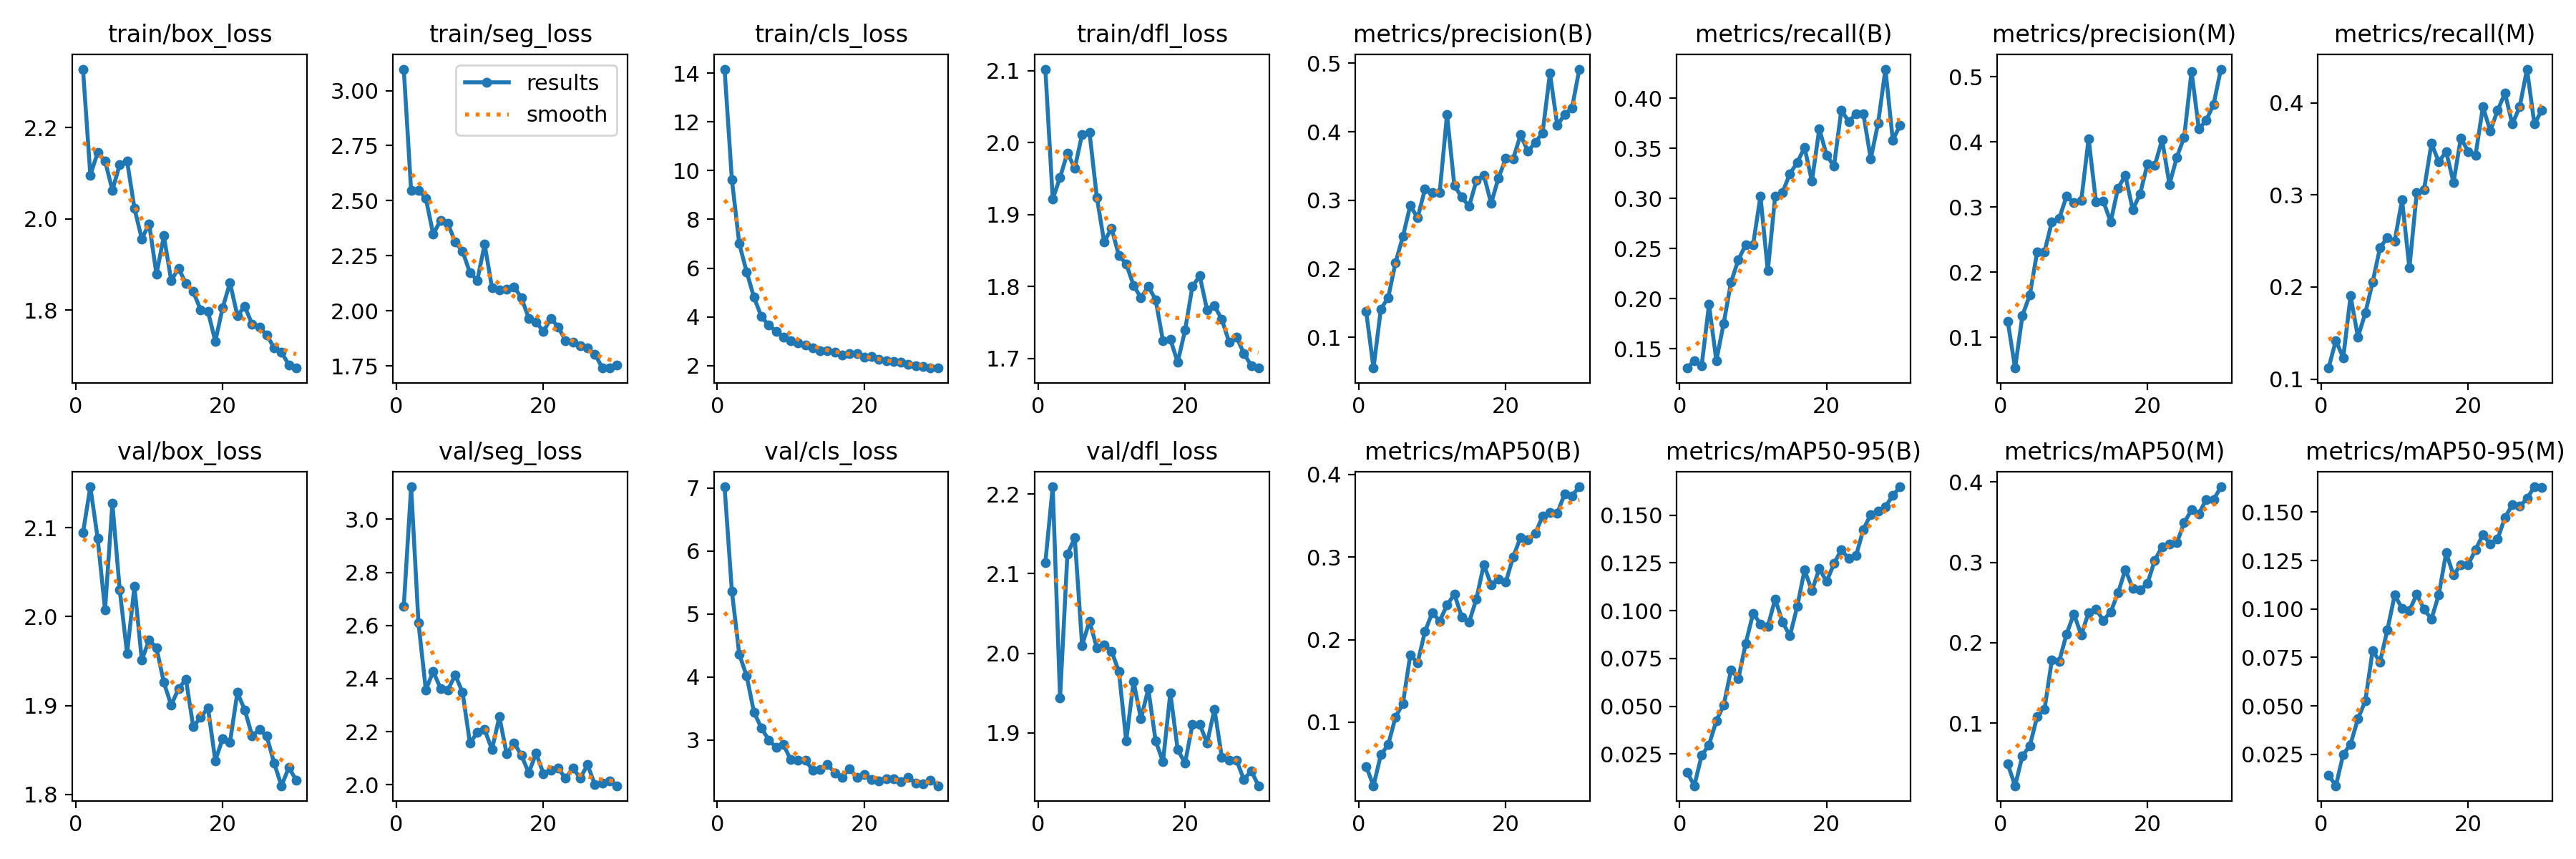

The data file committed next to this chart (first rows):
epoch, train/box_loss, train/seg_loss, train/cls_loss, train/dfl_loss, metrics/precision(B), metrics/recall(B), metrics/mAP50(B), metrics/mAP50-95(B), metrics/precision(M), metrics/recall(M), metrics/mAP50(M), metrics/mAP50-95(M), val/box_loss, val/seg_loss, val/cls_loss, val/dfl_loss, lr/pg0, lr/pg1, lr/pg2
1, 2.328, 3.097, 14.16, 2.102, 0.1379, 0.1306, 0.04652, 0.01558, 0.1247, 0.1119, 0.04884, 0.01431, 2.094, 2.672, 7.02, 2.114, 0.0006654, 0.0006654, 0.0006654
2, 2.095, 2.546, 9.616, 1.921, 0.05516, 0.1381, 0.02309, 0.00841, 0.05265, 0.1418, 0.0219, 0.00876, 2.146, 3.122, 5.359, 2.209, 0.001288, 0.001288, 0.001288
3, 2.145, 2.548, 7.003, 1.952, 0.1412, 0.1331, 0.06057, 0.02429, 0.1333, 0.1231, 0.05917, 0.02491, 2.088, 2.609, 4.362, 1.944, 0.001867, 0.001867, 0.001867
4, 2.127, 2.511, 5.853, 1.986, 0.1581, 0.194, 0.07281, 0.02978, 0.1648, 0.1903, 0.07142, 0.03025, 2.008, 2.357, 4.02, 2.124, 0.001802, 0.001802, 0.001802
5, 2.062, 2.348, 4.803, 1.964, 0.2093, 0.1381, 0.1065, 0.04245, 0.2308, 0.1455, 0.1082, 0.04334, 2.127, 2.427, 3.444, 2.145, 0.001802, 0.001802, 0.001802
6, 2.119, 2.41, 4.021, 2.012, 0.2474, 0.1754, 0.1226, 0.05058, 0.2311, 0.1716, 0.117, 0.05246, 2.03, 2.363, 3.194, 2.01, 0.001736, 0.001736, 0.001736
7, 2.126, 2.396, 3.653, 2.015, 0.2922, 0.2164, 0.1814, 0.06906, 0.2771, 0.2052, 0.1783, 0.07856, 1.959, 2.357, 3.005, 2.04, 0.00167, 0.00167, 0.00167
8, 2.023, 2.312, 3.417, 1.924, 0.2745, 0.2388, 0.1721, 0.06453, 0.2821, 0.2425, 0.1769, 0.07261, 2.034, 2.414, 2.885, 2.007, 0.001604, 0.001604, 0.001604
9, 1.956, 2.27, 3.179, 1.862, 0.3165, 0.2537, 0.2098, 0.08302, 0.3165, 0.2537, 0.2107, 0.08917, 1.951, 2.347, 2.931, 2.011, 0.001538, 0.001538, 0.001538
10, 1.989, 2.173, 3.018, 1.881, 0.3117, 0.2537, 0.2329, 0.09861, 0.3071, 0.25, 0.2359, 0.1072, 1.974, 2.156, 2.688, 2.003, 0.001472, 0.001472, 0.001472
11, 1.878, 2.138, 2.923, 1.843, 0.3113, 0.3022, 0.2225, 0.09313, 0.3099, 0.2948, 0.2096, 0.1004, 1.965, 2.197, 2.68, 1.977, 0.001406, 0.001406, 0.001406
12, 1.963, 2.302, 2.846, 1.831, 0.425, 0.2276, 0.2419, 0.09183, 0.4047, 0.2207, 0.2376, 0.09911, 1.926, 2.207, 2.681, 1.89, 0.00134, 0.00134, 0.00134
13, 1.865, 2.105, 2.729, 1.802, 0.3214, 0.3022, 0.2551, 0.1061, 0.3078, 0.3022, 0.2417, 0.1077, 1.901, 2.133, 2.521, 1.964, 0.001274, 0.001274, 0.001274
14, 1.892, 2.097, 2.615, 1.784, 0.3047, 0.306, 0.2278, 0.09419, 0.309, 0.306, 0.2279, 0.09977, 1.919, 2.256, 2.536, 1.918, 0.001208, 0.001208, 0.001208
15, 1.858, 2.099, 2.615, 1.8, 0.2913, 0.3246, 0.2211, 0.08681, 0.277, 0.3559, 0.2382, 0.09486, 1.93, 2.115, 2.615, 1.955, 0.001142, 0.001142, 0.001142
16, 1.841, 2.109, 2.546, 1.782, 0.3288, 0.3358, 0.2495, 0.1022, 0.3288, 0.3358, 0.2619, 0.1074, 1.876, 2.158, 2.477, 1.89, 0.001076, 0.001076, 0.001076
17, 1.801, 2.06, 2.435, 1.724, 0.3369, 0.3508, 0.2908, 0.1214, 0.3485, 0.347, 0.2911, 0.1291, 1.887, 2.111, 2.411, 1.864, 0.00101, 0.00101, 0.00101
18, 1.797, 1.966, 2.488, 1.727, 0.2957, 0.3172, 0.2668, 0.1104, 0.2958, 0.3134, 0.2678, 0.1175, 1.897, 2.045, 2.55, 1.95, 0.000944, 0.000944, 0.000944
19, 1.732, 1.95, 2.478, 1.695, 0.3325, 0.3694, 0.2731, 0.1221, 0.3197, 0.3619, 0.266, 0.1229, 1.838, 2.118, 2.406, 1.879, 0.000878, 0.000878, 0.000878
20, 1.805, 1.906, 2.358, 1.739, 0.3616, 0.3433, 0.2698, 0.1153, 0.3655, 0.347, 0.2736, 0.1229, 1.863, 2.042, 2.453, 1.862, 0.000812, 0.000812, 0.000812
21, 1.86, 1.966, 2.384, 1.8, 0.3607, 0.3321, 0.3003, 0.1247, 0.3636, 0.3433, 0.3027, 0.1306, 1.859, 2.053, 2.373, 1.91, 0.000746, 0.000746, 0.000746
22, 1.788, 1.927, 2.246, 1.815, 0.3955, 0.3881, 0.3238, 0.1319, 0.4031, 0.3955, 0.3196, 0.1384, 1.915, 2.062, 2.352, 1.911, 0.00068, 0.00068, 0.00068
23, 1.808, 1.865, 2.187, 1.767, 0.3716, 0.3769, 0.3209, 0.1273, 0.3346, 0.3696, 0.3229, 0.1334, 1.895, 2.024, 2.383, 1.887, 0.000614, 0.000614, 0.000614
24, 1.77, 1.859, 2.171, 1.773, 0.3845, 0.3843, 0.3285, 0.1288, 0.3763, 0.3918, 0.3243, 0.1362, 1.866, 2.063, 2.385, 1.93, 0.000548, 0.000548, 0.000548
25, 1.762, 1.841, 2.126, 1.754, 0.3985, 0.3843, 0.3497, 0.1426, 0.407, 0.4104, 0.3494, 0.1472, 1.873, 2.025, 2.343, 1.87, 0.000482, 0.000482, 0.000482
26, 1.746, 1.831, 2.061, 1.723, 0.4856, 0.3396, 0.3541, 0.1504, 0.5079, 0.3769, 0.3653, 0.1539, 1.866, 2.075, 2.413, 1.865, 0.000416, 0.000416, 0.000416
27, 1.717, 1.803, 2.007, 1.73, 0.4093, 0.375, 0.3532, 0.1521, 0.4197, 0.3955, 0.3606, 0.153, 1.835, 1.999, 2.316, 1.866, 0.00035, 0.00035, 0.00035
28, 1.708, 1.742, 1.958, 1.707, 0.4254, 0.4291, 0.3766, 0.1546, 0.4328, 0.4366, 0.3784, 0.1571, 1.81, 2.005, 2.305, 1.841, 0.000284, 0.000284, 0.000284
29, 1.68, 1.74, 1.9, 1.69, 0.4349, 0.3582, 0.3744, 0.1603, 0.4576, 0.3769, 0.3779, 0.1631, 1.83, 2.013, 2.362, 1.852, 0.000218, 0.000218, 0.000218
30, 1.673, 1.755, 1.902, 1.687, 0.4916, 0.3731, 0.3852, 0.1649, 0.5115, 0.3918, 0.3942, 0.1628, 1.816, 1.996, 2.276, 1.834, 0.000152, 0.000152, 0.000152
